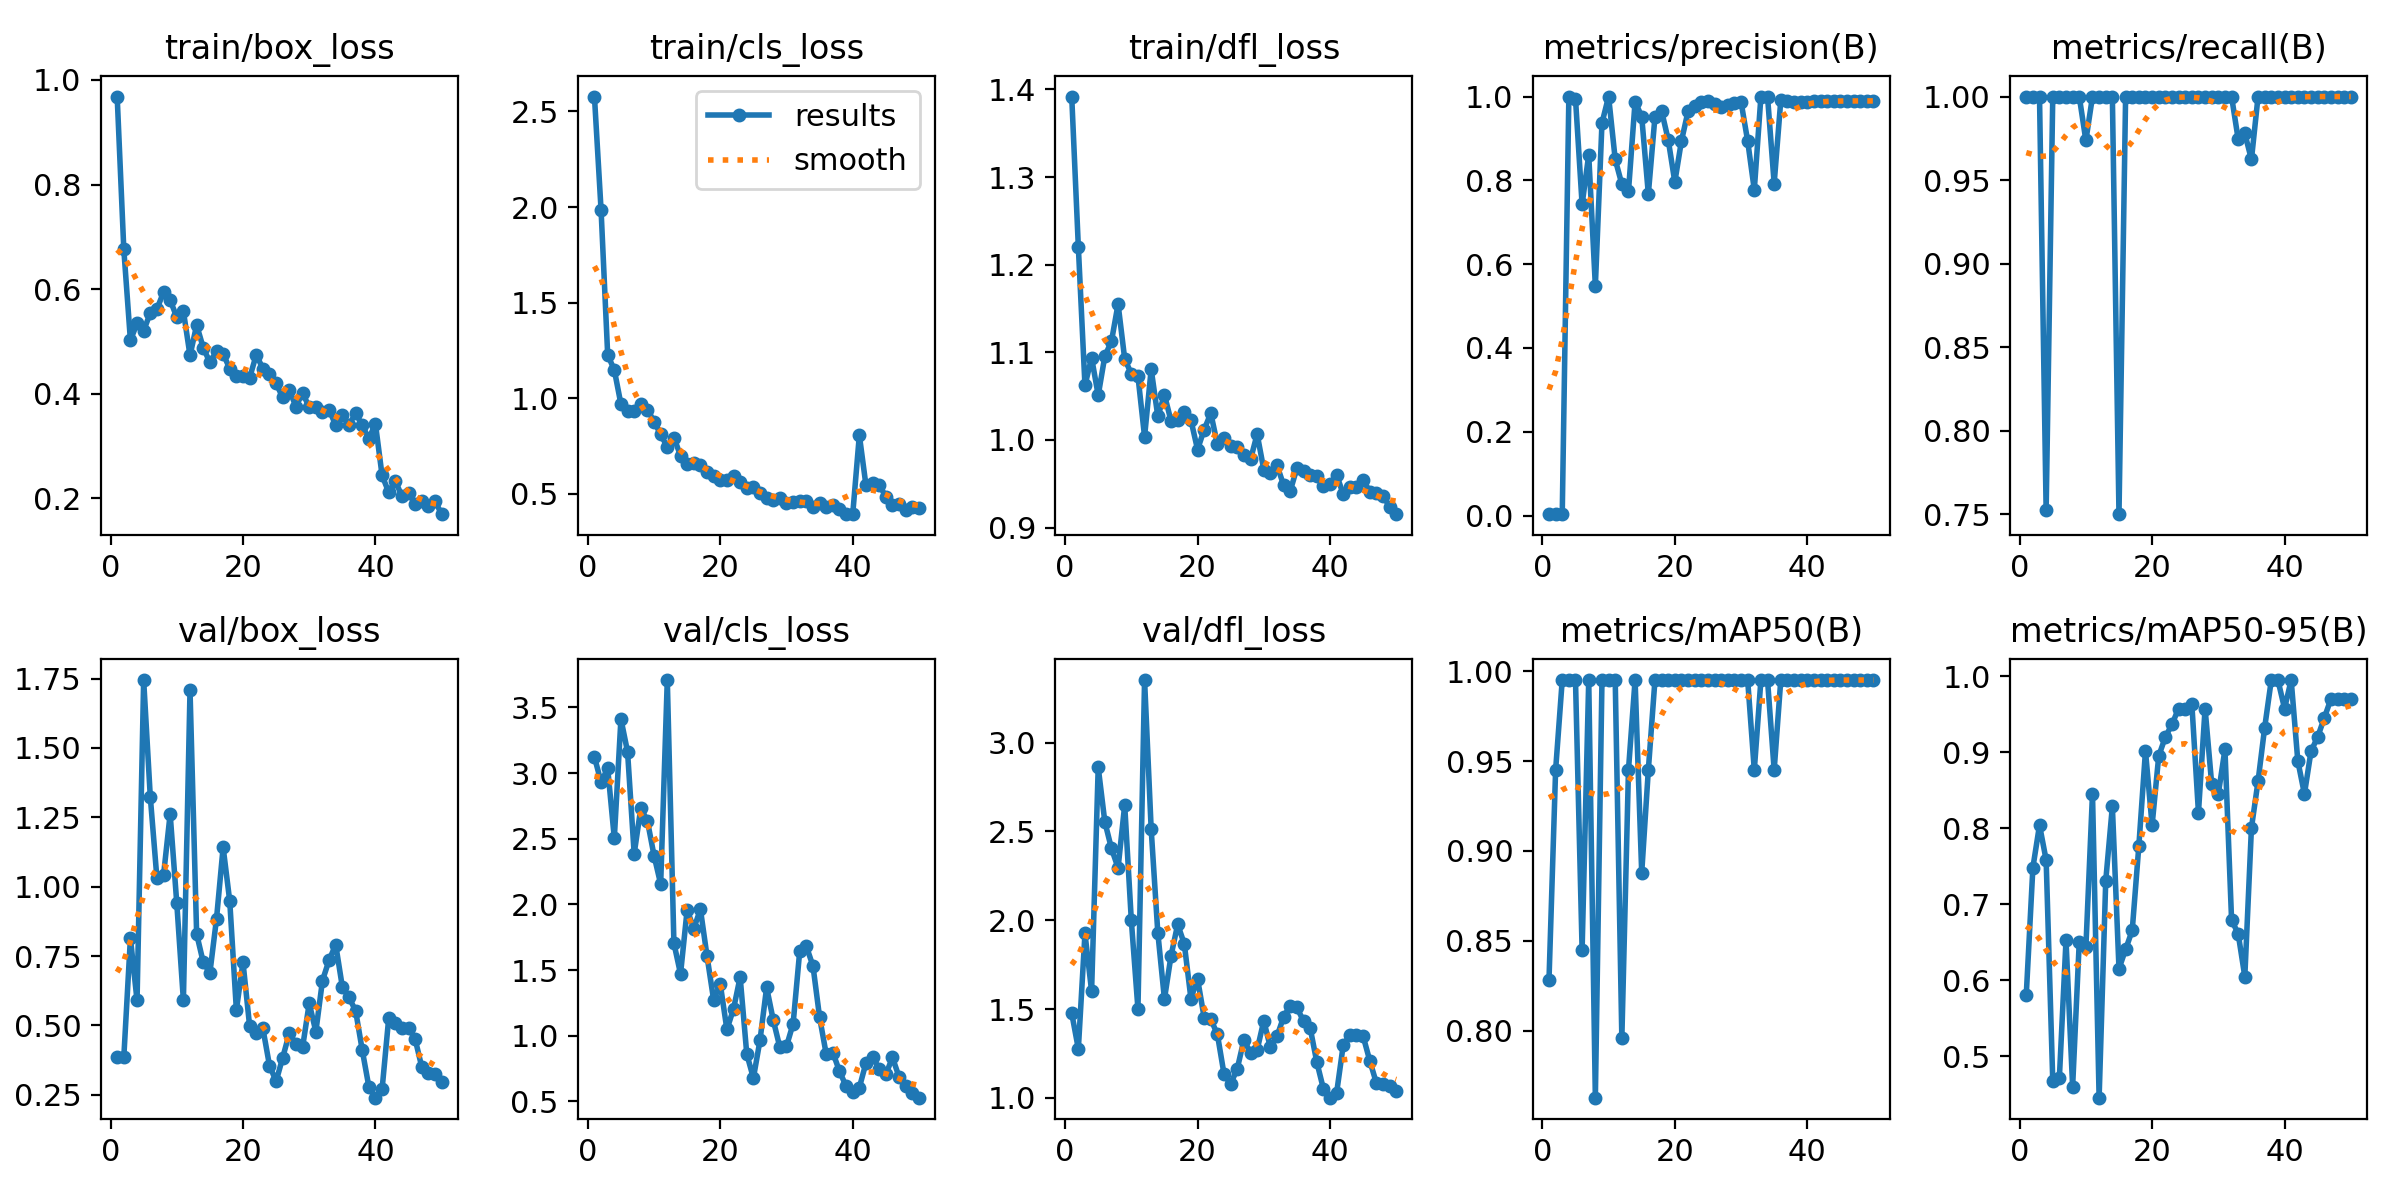

Source data for this figure (header and first rows):
epoch, time, train/box_loss, train/cls_loss, train/dfl_loss, metrics/precision(B), metrics/recall(B), metrics/mAP50(B), metrics/mAP50-95(B), val/box_loss, val/cls_loss, val/dfl_loss, lr/pg0, lr/pg1, lr/pg2
1, 24.69, 0.9683, 2.578, 1.392, 0.00333, 1, 0.8283, 0.581, 0.385, 3.123, 1.477, 0.00012, 0.00012, 0.00012
2, 49.36, 0.6765, 1.985, 1.22, 0.00333, 1, 0.945, 0.7483, 0.3845, 2.931, 1.276, 0.0002549, 0.0002549, 0.0002549
3, 73.26, 0.5018, 1.227, 1.062, 0.00333, 1, 0.995, 0.8042, 0.8145, 3.036, 1.926, 0.0003842, 0.0003842, 0.0003842
4, 97.34, 0.5343, 1.148, 1.094, 1, 0.7523, 0.995, 0.7583, 0.5903, 2.504, 1.601, 0.0005079, 0.0005079, 0.0005079
5, 120.9, 0.5202, 0.9695, 1.051, 0.9951, 1, 0.995, 0.4678, 1.745, 3.413, 2.861, 0.0006261, 0.0006261, 0.0006261
6, 144.5, 0.5542, 0.9341, 1.096, 0.7426, 1, 0.845, 0.4721, 1.324, 3.162, 2.554, 0.0007388, 0.0007388, 0.0007388
7, 168.2, 0.5616, 0.9316, 1.113, 0.861, 1, 0.995, 0.6527, 1.031, 2.386, 2.404, 0.000846, 0.000846, 0.000846
8, 193.4, 0.5939, 0.9697, 1.155, 0.548, 1, 0.7629, 0.4602, 1.041, 2.733, 2.295, 0.0009475, 0.0009475, 0.0009475
9, 219.5, 0.5788, 0.941, 1.092, 0.9369, 1, 0.995, 0.6506, 1.262, 2.636, 2.649, 0.001044, 0.001044, 0.001044
10, 243.5, 0.5462, 0.8786, 1.075, 1, 0.9737, 0.995, 0.6434, 0.9406, 2.372, 2, 0.001134, 0.001134, 0.001134
11, 267.3, 0.5576, 0.812, 1.073, 0.8498, 1, 0.995, 0.8454, 0.5903, 2.155, 1.501, 0.001219, 0.001219, 0.001219
12, 290.9, 0.4729, 0.7452, 1.004, 0.7908, 1, 0.796, 0.4457, 1.707, 3.709, 3.353, 0.001298, 0.001298, 0.001298
13, 314.6, 0.531, 0.7947, 1.081, 0.7737, 1, 0.945, 0.731, 0.8297, 1.704, 2.511, 0.001372, 0.001372, 0.001372
14, 338.3, 0.4876, 0.7004, 1.027, 0.9879, 1, 0.995, 0.8288, 0.7274, 1.471, 1.93, 0.001441, 0.001441, 0.001441
15, 362, 0.4596, 0.6548, 1.052, 0.9524, 0.75, 0.8879, 0.6154, 0.6894, 1.96, 1.556, 0.001446, 0.001446, 0.001446
16, 386, 0.4805, 0.6627, 1.022, 0.7675, 1, 0.945, 0.6407, 0.8844, 1.815, 1.801, 0.001406, 0.001406, 0.001406
17, 410.4, 0.4763, 0.653, 1.023, 0.9515, 1, 0.995, 0.6659, 1.142, 1.964, 1.977, 0.001366, 0.001366, 0.001366
18, 434.4, 0.4475, 0.6153, 1.032, 0.9659, 1, 0.995, 0.7771, 0.9477, 1.606, 1.867, 0.001327, 0.001327, 0.001327
19, 458, 0.4334, 0.5944, 1.023, 0.8969, 1, 0.995, 0.9017, 0.5559, 1.272, 1.559, 0.001287, 0.001287, 0.001287
20, 481.6, 0.4336, 0.5732, 0.989, 0.7962, 1, 0.995, 0.804, 0.7273, 1.393, 1.671, 0.001248, 0.001248, 0.001248
21, 505.2, 0.43, 0.5754, 1.012, 0.894, 1, 0.995, 0.8951, 0.4979, 1.048, 1.452, 0.001208, 0.001208, 0.001208
22, 528.9, 0.4741, 0.594, 1.03, 0.965, 1, 0.995, 0.92, 0.4743, 1.203, 1.444, 0.001168, 0.001168, 0.001168
23, 552.5, 0.4479, 0.5635, 0.9949, 0.9786, 1, 0.995, 0.9367, 0.4897, 1.446, 1.357, 0.001129, 0.001129, 0.001129
24, 576.3, 0.437, 0.5333, 1.003, 0.9879, 1, 0.995, 0.9575, 0.3555, 0.8609, 1.133, 0.001089, 0.001089, 0.001089
25, 600, 0.4193, 0.5358, 0.9926, 0.9884, 1, 0.995, 0.9575, 0.2988, 0.6772, 1.077, 0.00105, 0.00105, 0.00105
26, 623.7, 0.3925, 0.5051, 0.9918, 0.9817, 1, 0.995, 0.9638, 0.3843, 0.9654, 1.165, 0.00101, 0.00101, 0.00101
27, 647.3, 0.4063, 0.4776, 0.9833, 0.9746, 1, 0.995, 0.8206, 0.4724, 1.368, 1.326, 0.0009704, 0.0009704, 0.0009704
28, 670.9, 0.375, 0.4711, 0.9777, 0.9804, 1, 0.995, 0.9575, 0.4329, 1.119, 1.253, 0.0009308, 0.0009308, 0.0009308
29, 694.5, 0.4016, 0.4798, 1.007, 0.9838, 1, 0.995, 0.8581, 0.4219, 0.911, 1.27, 0.0008912, 0.0008912, 0.0008912
30, 718, 0.3735, 0.4537, 0.9662, 0.9873, 1, 0.995, 0.8454, 0.58, 0.9197, 1.434, 0.0008516, 0.0008516, 0.0008516
31, 741.6, 0.3739, 0.4593, 0.9621, 0.8939, 1, 0.995, 0.9037, 0.4777, 1.091, 1.284, 0.000812, 0.000812, 0.000812
32, 765.1, 0.3649, 0.4634, 0.971, 0.7774, 1, 0.945, 0.6796, 0.6618, 1.646, 1.347, 0.0007724, 0.0007724, 0.0007724
33, 788.6, 0.3688, 0.4628, 0.9483, 1, 0.9744, 0.995, 0.6612, 0.7355, 1.68, 1.456, 0.0007328, 0.0007328, 0.0007328
34, 812.4, 0.3396, 0.4312, 0.9418, 1, 0.9779, 0.995, 0.605, 0.7909, 1.531, 1.519, 0.0006932, 0.0006932, 0.0006932
35, 836.1, 0.3586, 0.4521, 0.9678, 0.7925, 0.9623, 0.945, 0.8005, 0.6389, 1.139, 1.509, 0.0006536, 0.0006536, 0.0006536
36, 860, 0.3391, 0.4335, 0.9648, 0.9908, 1, 0.995, 0.8619, 0.6007, 0.859, 1.432, 0.000614, 0.000614, 0.000614
37, 883.8, 0.363, 0.4403, 0.9604, 0.9889, 1, 0.995, 0.9325, 0.5535, 0.872, 1.395, 0.0005744, 0.0005744, 0.0005744
38, 907.8, 0.3394, 0.4223, 0.9592, 0.9882, 1, 0.995, 0.995, 0.4121, 0.7289, 1.202, 0.0005348, 0.0005348, 0.0005348
39, 931.7, 0.3138, 0.3956, 0.9477, 0.9877, 1, 0.995, 0.995, 0.2797, 0.616, 1.051, 0.0004952, 0.0004952, 0.0004952
40, 955.7, 0.3418, 0.3944, 0.9492, 0.9872, 1, 0.995, 0.9576, 0.2397, 0.5689, 1.001, 0.0004556, 0.0004556, 0.0004556
41, 980.1, 0.2435, 0.8074, 0.9601, 0.9884, 1, 0.995, 0.995, 0.2693, 0.6047, 1.028, 0.000416, 0.000416, 0.000416
42, 1004, 0.2112, 0.5446, 0.938, 0.9893, 1, 0.995, 0.8888, 0.5257, 0.7927, 1.297, 0.0003764, 0.0003764, 0.0003764
43, 1028, 0.2324, 0.5591, 0.9461, 0.9895, 1, 0.995, 0.8451, 0.5071, 0.8389, 1.354, 0.0003368, 0.0003368, 0.0003368
44, 1052, 0.204, 0.5475, 0.9457, 0.9897, 1, 0.995, 0.9014, 0.4894, 0.7473, 1.356, 0.0002972, 0.0002972, 0.0002972
45, 1077, 0.2096, 0.4865, 0.9546, 0.9896, 1, 0.995, 0.9201, 0.4916, 0.705, 1.348, 0.0002576, 0.0002576, 0.0002576
46, 1101, 0.1892, 0.4427, 0.941, 0.9896, 1, 0.995, 0.9451, 0.4503, 0.8345, 1.21, 0.000218, 0.000218, 0.000218
47, 1125, 0.1936, 0.4482, 0.9391, 0.9897, 1, 0.995, 0.97, 0.3495, 0.6854, 1.084, 0.0001784, 0.0001784, 0.0001784
48, 1149, 0.1855, 0.4181, 0.9362, 0.9895, 1, 0.995, 0.97, 0.3274, 0.6191, 1.078, 0.0001388, 0.0001388, 0.0001388
49, 1172, 0.194, 0.4345, 0.9239, 0.9895, 1, 0.995, 0.97, 0.3236, 0.5623, 1.068, 9.92e-05, 9.92e-05, 9.92e-05
50, 1196, 0.1692, 0.4258, 0.9153, 0.9896, 1, 0.995, 0.97, 0.295, 0.5279, 1.037, 5.96e-05, 5.96e-05, 5.96e-05
